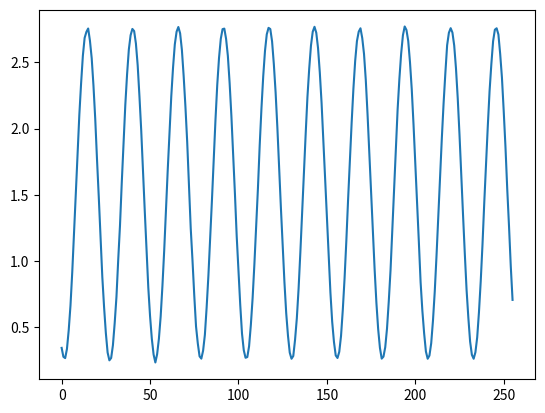

Python code for this plot:
import numpy as np
import matplotlib.pyplot as plt
from scipy.fft import fft

signal_length = 256
datas = 'A9 01 55 01 49 01 9F 01 4F 02 37 03 70 04 D5 05 4D 07 BF 08 32 0A 5A 0B 5D 0C 05 0D 3D 0D 5D 0D EB 0C 46 0C 44 0B 0C 0A 91 08 30 07 B0 05 42 04 27 03 34 02 7D 01 34 01 4A 01 C2 01 92 02 88 03 E5 04 26 06 B7 07 2B 09 8F 0A AE 0B 98 0C 1E 0D 59 0D 45 0D D0 0C 04 0C E1 0A A2 09 23 08 AF 06 46 05 E0 03 D3 02 FE 01 6B 01 20 01 6E 01 FE 01 D0 02 EF 03 3B 05 B5 06 30 08 88 09 E1 0A EF 0B C8 0C 3F 0D 6B 0D 30 0D 95 0C A0 0B 81 0A 36 09 A8 07 0B 06 DE 04 95 03 72 02 D3 01 5A 01 44 01 8F 01 23 02 25 03 50 04 AE 05 13 07 8F 08 05 0A 4C 0B 49 0C FC 0C 57 0D 5C 0D FB 0C 5C 0C 5D 0B 28 0A C2 08 4F 07 C1 05 75 04 3D 03 2F 02 93 01 4C 01 53 01 B8 01 80 02 7C 03 B9 04 18 06 7F 07 14 09 70 0A 9D 0B 8B 0C 26 0D 63 0D 58 0D E5 0C 0F 0C 06 0B BB 09 38 08 C9 06 66 05 10 04 EE 02 1B 02 7C 01 43 01 5D 01 F5 01 BE 02 D5 03 2A 05 A1 06 0F 08 7E 09 D9 0A E3 0B BD 0C 3F 0D 6D 0D 35 0D A5 0C BF 0B A2 0A 47 09 DE 07 73 06 FE 04 B0 03 9E 02 E1 01 62 01 4A 01 84 01 19 02 0E 03 35 04 94 05 1B 07 84 08 E8 09 28 0B 2D 0C E7 0C 3F 0D 5F 0D 03 0D 6E 0C 7A 0B 37 0A D1 08 70 07 F4 05 89 04 51 03 59 02 A9 01 44 01 57 01 AF 01 5E 02 5E 03 83 04 FF 05 90 07 FC 08 65 0A 84 0B 71 0C 1D 0D 70 0D 4F 0D E9 0C 20 0C 21 0B D7 09 6C 08 F0 06 8F 05 11 04 05 03 31 02 87 01 43 01 61 01 D5 01 AA 02 B9 03 09 05 7D 06 EF 07 56 09 9F 0A BB 0B C0 0C 35 0D 60 0D 37 0D BE 0C E8 0B CE 0A 78 09 F8 07 87 06 1C 05 C9 03 C4 02 E4 01 68 01 43 01 80 01 0B 02 F7 02 1A 04 72 05 FB 06 66 08 C9 09 11 0B 0D 0C E6 0C 52 0D 5F 0D 25 0D 6F 0C 90 0B 57 0A 04 09 79 07 1E 06 A5 04 6B 03 '
datas = datas.split(" ")[:signal_length * 2]
together = []
for num in range(len(datas) // 2):
    together.append(datas[num * 2 + 1] + datas[num * 2])
y = np.zeros(signal_length, np.uint16)
for (index, data) in enumerate(together):
    y[index] = int(data, 16)
np.save("vol.npy", y)
plt.plot(np.arange(y.size), y / 4096 * 3.3)
plt.show()
# plt.plot(np.arange(y.size), np.abs(fft(y)))
# plt.show()